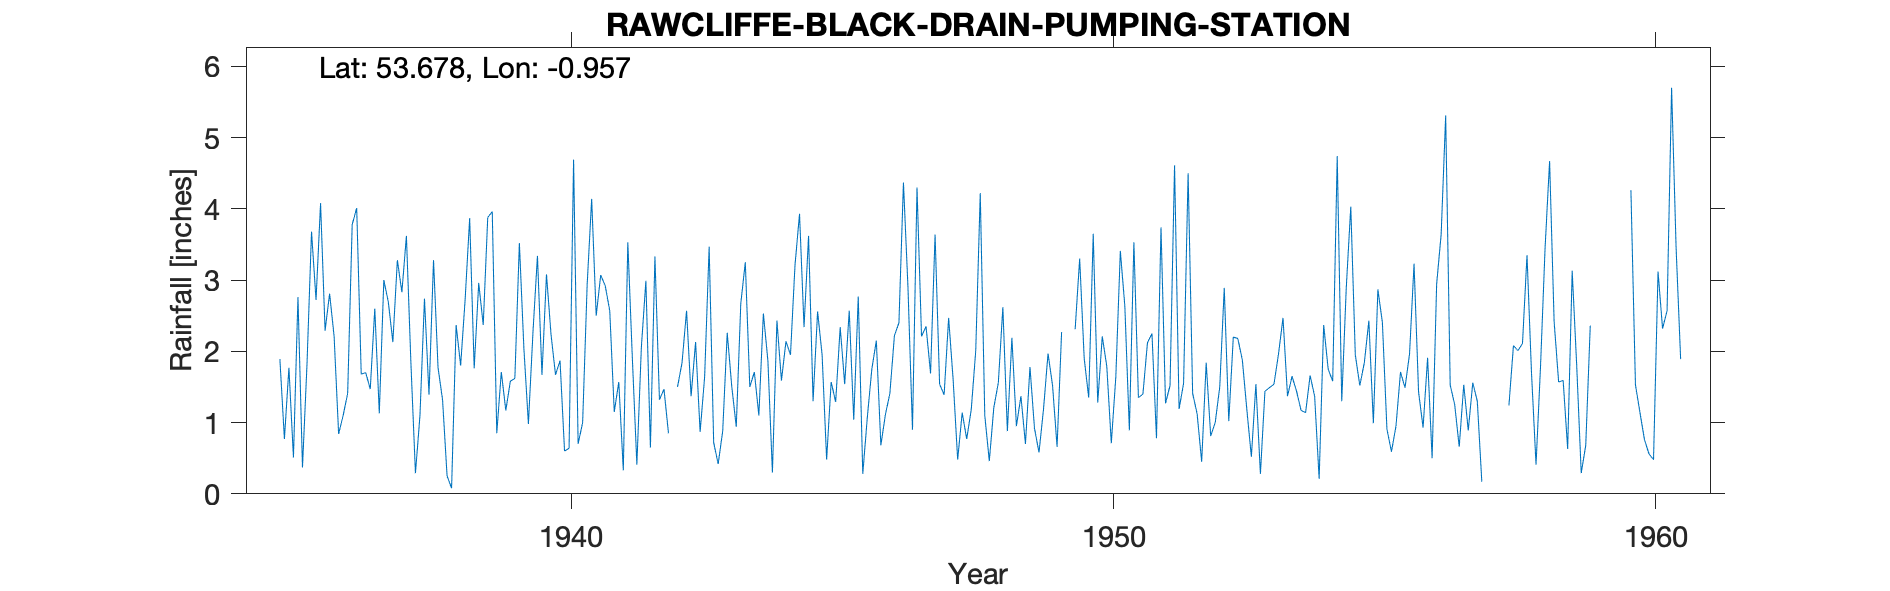

Data behind this chart, as committed beside it:
RAWCLIFFE-BLACK-DRAIN-PUMPING-STATION, , , , , , , , , , , , , , , , , , , , , , , 
Grid ref, SE690207, Long, -0.9569, Lat, 53.68, Elevation, 10, ft., , , , , , , , , , , , , , , 
Station no, 3176/7, , , , , , , , , , , , , , , , , , , , , , 
, 1931, 1932, 1933, 1934, 1935, 1936, 1937, 1938, 1939, 1940, 1941, 1942, 1943, 1944, 1945, 1946, 1947, 1948, 1949, 1950, 1951, 1952, 1953
January, , , , , , 2.81, 3, 1.77, 3.96, 3.08, 3.07, 3.33, 3.47, 2.53, 2.56, 1.75, 2.35, 4.22, 0.92, 1.35, 1.4, 1.12, 0.52
February, , , , , 1.89, 2.21, 2.69, 1.32, 0.85, 2.24, 2.92, 1.32, 0.72, 1.87, 1.95, 2.15, 1.69, 1.1, 0.58, 3.65, 2.12, 0.45, 1.54
March, , , , , 0.77, 0.84, 2.13, 0.25, 1.71, 1.67, 2.57, 1.47, 0.42, 0.3, 0.48, 0.68, 3.64, 0.46, 1.19, 1.28, 2.25, 1.84, 0.28
April, , , , , 1.77, 1.1, 3.28, 0.08, 1.17, 1.87, 1.15, 0.85, 0.88, 2.43, 1.57, 1.11, 1.54, 1.21, 1.97, 2.21, 0.78, 0.81, 1.44
May, , , , , 0.51, 1.41, 2.83, 2.37, 1.58, 0.6, 1.57, , 2.26, 1.59, 1.29, 1.41, 1.39, 1.56, 1.52, 1.79, 3.74, 1, 1.49
June, , , , , 2.76, 3.78, 3.62, 1.8, 1.62, 0.64, 0.33, 1.5, 1.51, 2.14, 2.34, 2.22, 2.47, 2.62, 0.66, 0.71, 1.27, 1.5, 1.54
July, , , , , 0.37, 4.01, 1.83, 2.73, 3.52, 4.69, 3.53, 1.84, 0.94, 1.95, 1.54, 2.4, 1.6, 0.88, 2.27, 1.64, 1.52, 2.89, 1.96
August, , , , , 1.82, 1.68, 0.29, 3.87, 2.04, 0.7, 1.91, 2.57, 2.67, 3.21, 2.57, 4.37, 0.48, 2.19, , 3.41, 4.61, 1.02, 2.47
September, , , , , 3.68, 1.7, 1.1, 1.76, 0.98, 1, 0.41, 1.37, 3.25, 3.93, 1.04, 2.9, 1.14, 0.95, , 2.63, 1.19, 2.2, 1.37
October, , , , , 2.72, 1.47, 2.74, 2.96, 2.26, 2.93, 2.06, 2.13, 1.5, 2.34, 2.77, 0.9, 0.77, 1.37, 2.31, 0.89, 1.55, 2.18, 1.65
November, , , , , 4.08, 2.6, 1.39, 2.37, 3.34, 4.14, 2.99, 0.87, 1.71, 3.62, 0.28, 4.3, 1.18, 0.7, 3.3, 3.53, 4.5, 1.88, 1.44
December, , , , , 2.29, 1.13, 3.28, 3.88, 1.67, 2.5, 0.65, 1.64, 1.1, 1.3, 1.07, 2.21, 2.01, 1.78, 1.9, 1.35, 1.41, 1.18, 1.17
Total, , , , , , 24.74, 28.18, 25.16, 24.7, 26.06, 23.16, , 20.43, 27.21, 19.46, 26.4, 20.26, 19.04, , 24.44, 26.34, 18.07, 16.87
NGR is from the 1950s record and is on B…, , , , , , , , , , , , , , , , , , , , , , , 
Note station number changed in 1937 from…, , , , , , , , , , , , , , , , , , , , , , , 
